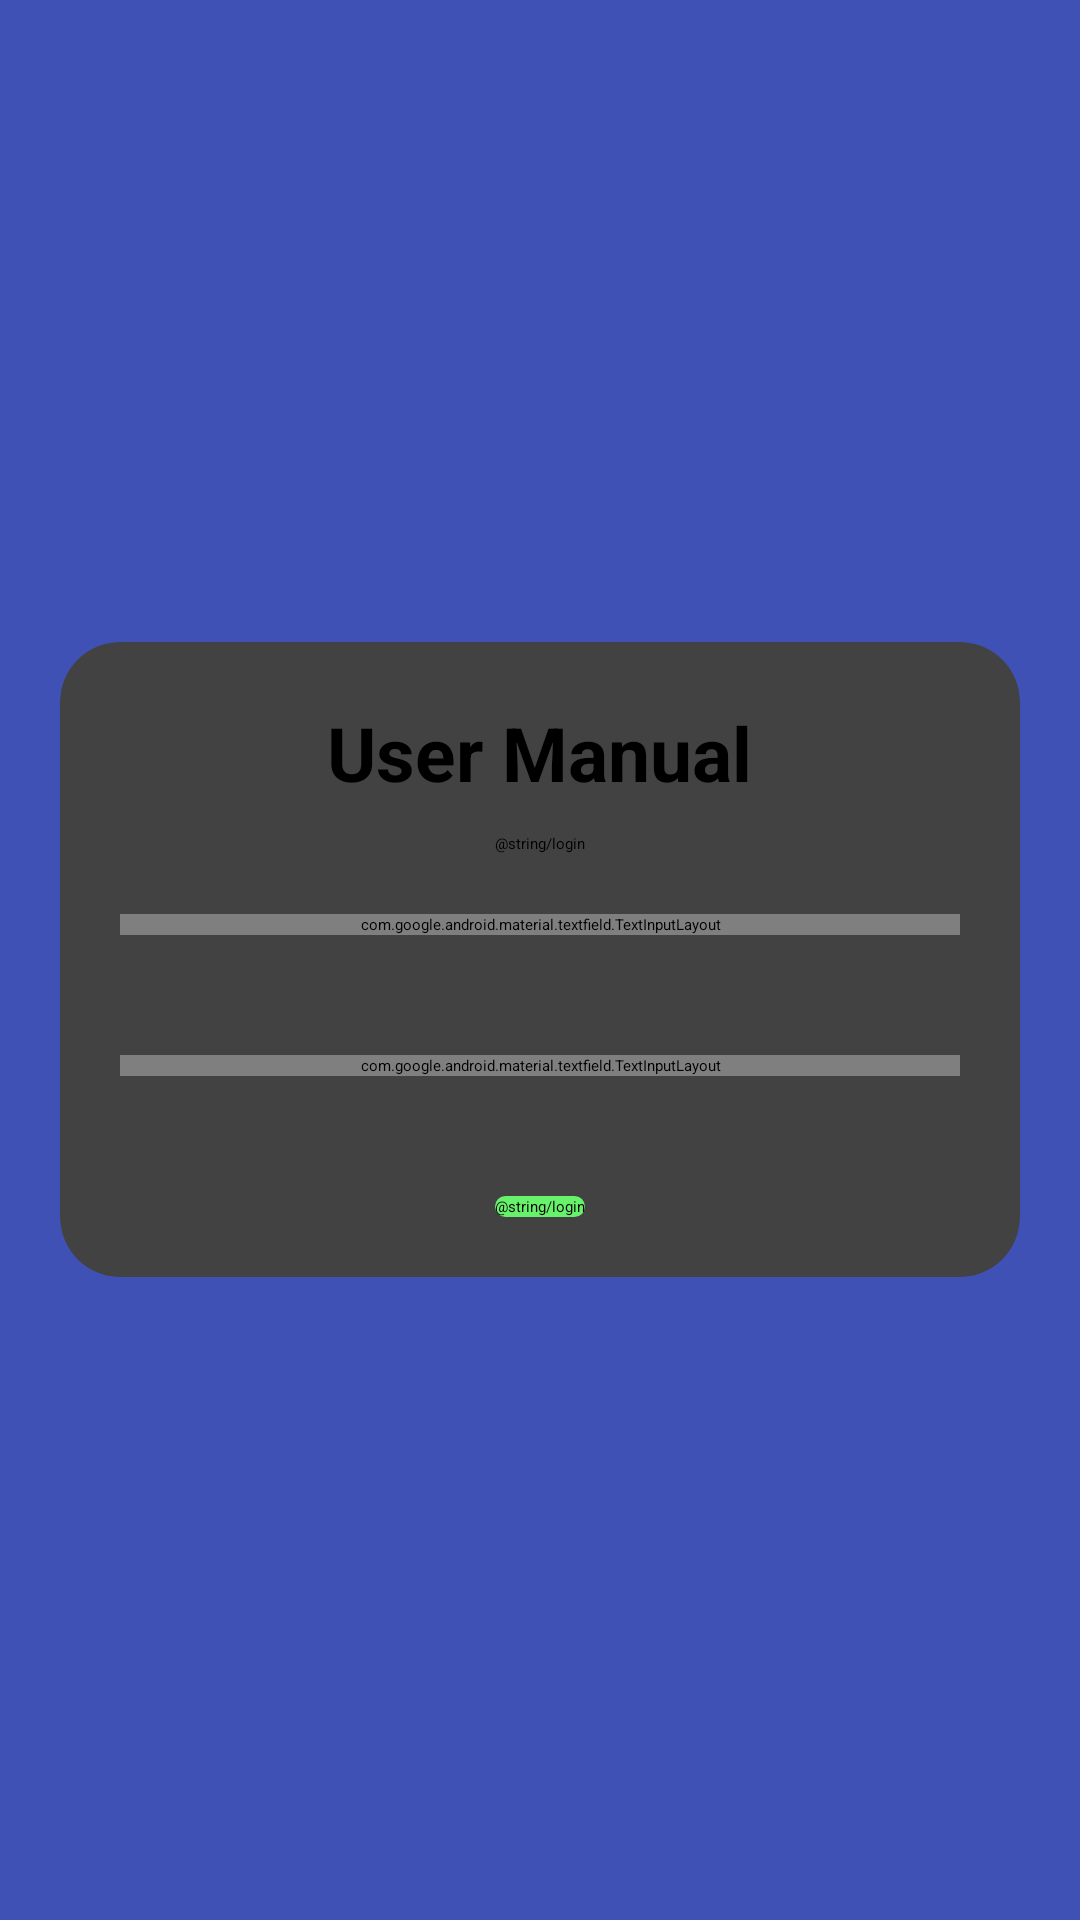

Write the Android layout XML for this screen, with the resource values it uses.
<!-- AndroidManifest.xml: application theme AppTheme.NoActionBar -->
<!-- res/layout/activity_login.xml -->
<?xml version="1.0" encoding="utf-8"?>
<RelativeLayout xmlns:android="http://schemas.android.com/apk/res/android"
    xmlns:app="http://schemas.android.com/apk/res-auto"
    android:layout_width="match_parent"
    android:layout_height="match_parent"
    android:background="@color/colorPrimary">

    <android.support.v7.widget.CardView
        android:layout_width="match_parent"
        android:layout_height="wrap_content"
        android:layout_centerInParent="true"
        android:layout_margin="20dp"
        android:elevation="20dp"
        app:cardCornerRadius="20dp">

        <RelativeLayout
            android:layout_width="match_parent"
            android:layout_height="match_parent">

            <com.eyalbira.loadingdots.LoadingDots
                android:id="@+id/loading"
                android:layout_width="wrap_content"
                android:layout_height="wrap_content"
                android:layout_centerHorizontal="true"
                android:layout_centerInParent="true"
                android:layout_centerVertical="true"
                android:visibility="gone"
                app:LoadingDots_auto_play="true"
                app:LoadingDots_dots_color="@android:color/holo_blue_light"
                app:LoadingDots_dots_count="4"
                app:LoadingDots_dots_size="15dp"
                app:LoadingDots_dots_space="10dp"
                app:LoadingDots_jump_duration="200"
                app:LoadingDots_jump_height="10dp"
                app:LoadingDots_loop_duration="600"
                app:LoadingDots_loop_start_delay="50" />

            <TextView
                android:id="@+id/logo"
                android:layout_width="wrap_content"
                android:layout_height="wrap_content"
                android:layout_centerHorizontal="true"
                android:layout_marginTop="20dp"
                android:text="@string/app_name"
                android:textSize="25sp"
                android:textStyle="bold"
                android:transitionName="logo" />


            <TextView
                android:id="@+id/login_text"
                android:layout_width="wrap_content"
                android:layout_height="wrap_content"
                android:layout_below="@id/logo"
                android:layout_centerHorizontal="true"
                android:layout_marginTop="10dp"
                android:text="@string/login" />

            <android.support.design.widget.TextInputLayout
                android:id="@+id/username"
                android:layout_width="match_parent"
                android:layout_height="wrap_content"
                android:layout_below="@id/login_text"
                android:layout_margin="20dp">

                <EditText
                    android:layout_width="match_parent"
                    android:layout_height="wrap_content" />

            </android.support.design.widget.TextInputLayout>


            <android.support.design.widget.TextInputLayout
                android:id="@+id/password"
                android:layout_width="match_parent"
                android:layout_height="wrap_content"
                android:layout_below="@id/username"
                android:layout_margin="20dp">

                <EditText
                    android:layout_width="match_parent"
                    android:layout_height="wrap_content"
                    android:inputType="textPassword" />

            </android.support.design.widget.TextInputLayout>

            <Button
                android:id="@+id/login"
                android:layout_width="wrap_content"
                android:layout_height="wrap_content"
                android:layout_below="@id/password"
                android:layout_centerHorizontal="true"
                android:layout_margin="20dp"
                android:background="@drawable/ripple_effect"
                android:text="@string/login" />

        </RelativeLayout>

    </android.support.v7.widget.CardView>


</RelativeLayout>
<!-- resources referenced by this layout -->
<resources>
  <color name="colorPrimary">#3F51B5</color>
  <!-- drawable ripple_effect (drawable) -->
  <?xml version="1.0" encoding="utf-8"?>
  <ripple xmlns:android="http://schemas.android.com/apk/res/android"
      xmlns:tools="http://schemas.android.com/tools"
      android:color="#f816a463"
      tools:targetApi="lollipop">
      <item android:id="@android:id/mask">
          <shape android:shape="rectangle">
              <solid android:color="@color/darkGreen" />
          </shape>
      </item>
  
      <item android:id="@android:id/background">
          <shape android:shape="rectangle">
              <solid android:color="@color/green" />
              <corners android:radius="5dp" />
          </shape>
      </item>
  </ripple>
  <string name="app_name">User Manual</string>
  <color name="darkGreen">#147c0a</color>
  <color name="green">#68f16b</color>
</resources>
